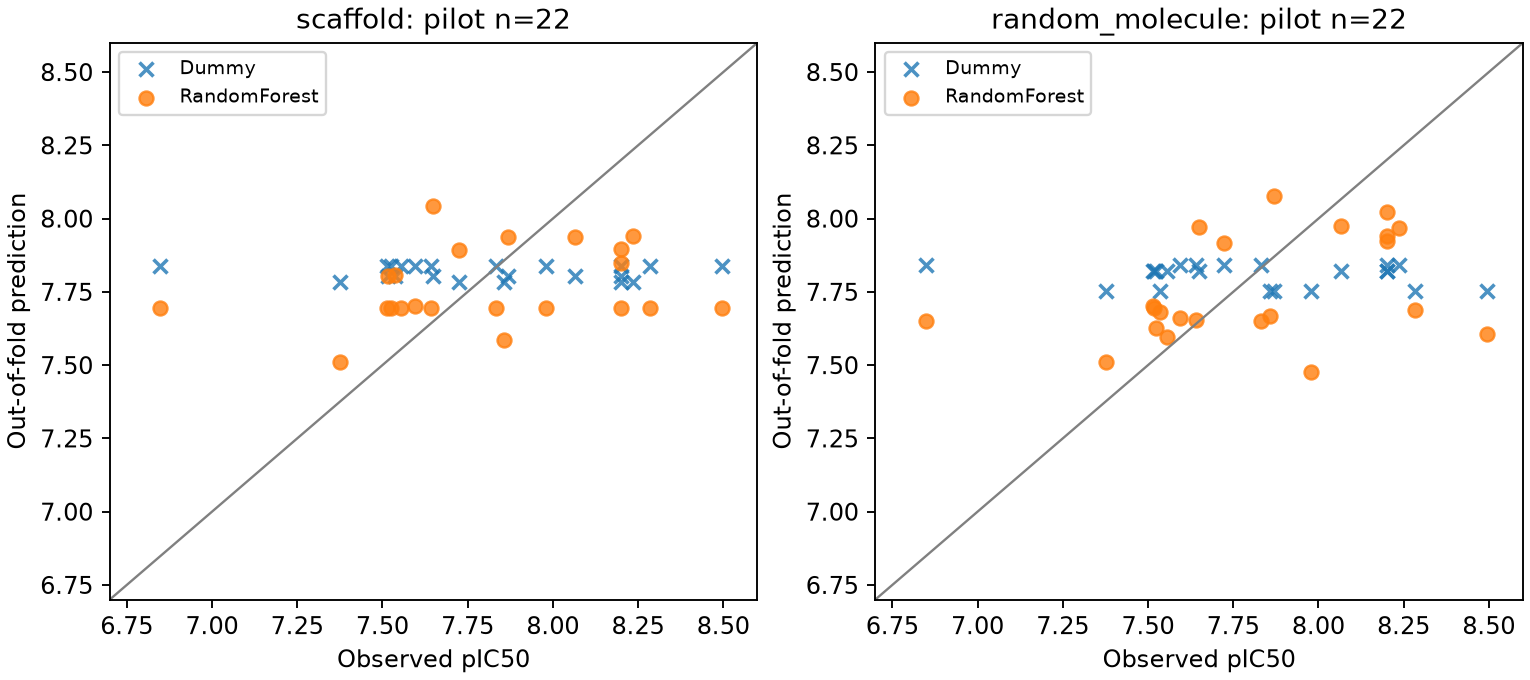

The file beside this chart, header and first rows:
scheme, fold, seed, model, activity_id, compound_key, scaffold, observed_pIC50, predicted_pIC50, absolute_error
scaffold, 1, 42, Dummy, 18722867, 27, c1ccc(Nc2nccc(-c3c[nH]c4ccccc34)n2)cc1, 7.514, 7.839, 0.3251
scaffold, 1, 42, Dummy, 18722868, 26, c1ccc(Nc2nccc(-c3c[nH]c4ccccc34)n2)cc1, 7.979, 7.839, 0.1394
scaffold, 1, 42, Dummy, 18722869, 25, c1ccc(Nc2nccc(-c3c[nH]c4ccccc34)n2)cc1, 8.495, 7.839, 0.6555
scaffold, 1, 42, Dummy, 18722870, 24, c1ccc(Nc2nccc(-c3c[nH]c4ccccc34)n2)cc1, 8.284, 7.839, 0.4446
scaffold, 1, 42, Dummy, 18722871, 23, c1ccc(Nc2nccc(-c3c[nH]c4ccccc34)n2)cc1, 8.201, 7.839, 0.3613
scaffold, 1, 42, Dummy, 18722872, 22, c1ccc(Nc2nccc(-c3c[nH]c4ccccc34)n2)cc1, 7.833, 7.839, 0.00671
scaffold, 1, 42, Dummy, 18722873, 21, c1ccc(Nc2nccc(-c3c[nH]c4ccccc34)n2)cc1, 7.642, 7.839, 0.1973
scaffold, 1, 42, Dummy, 18722874, 20, c1ccc(Nc2nccc(-c3c[nH]c4ccccc34)n2)cc1, 7.524, 7.839, 0.3151
scaffold, 1, 42, Dummy, 18722885, 9, c1ccc(Nc2nccc(-c3c[nH]c4ccccc34)n2)cc1, 7.595, 7.839, 0.2442
scaffold, 1, 42, Dummy, 18722886, 8, c1ccc(Nc2nccc(-c3c[nH]c4ccccc34)n2)cc1, 7.554, 7.839, 0.285
scaffold, 1, 42, Dummy, 18722887, 2, c1ccc(Nc2nccc(-c3c[nH]c4ccccc34)n2)cc1, 6.847, 7.839, 0.992
scaffold, 1, 42, RandomForest, 18722867, 27, c1ccc(Nc2nccc(-c3c[nH]c4ccccc34)n2)cc1, 7.514, 7.694, 0.1798
scaffold, 1, 42, RandomForest, 18722868, 26, c1ccc(Nc2nccc(-c3c[nH]c4ccccc34)n2)cc1, 7.979, 7.694, 0.2847
scaffold, 1, 42, RandomForest, 18722869, 25, c1ccc(Nc2nccc(-c3c[nH]c4ccccc34)n2)cc1, 8.495, 7.694, 0.8008
scaffold, 1, 42, RandomForest, 18722870, 24, c1ccc(Nc2nccc(-c3c[nH]c4ccccc34)n2)cc1, 8.284, 7.694, 0.5899
scaffold, 1, 42, RandomForest, 18722871, 23, c1ccc(Nc2nccc(-c3c[nH]c4ccccc34)n2)cc1, 8.201, 7.694, 0.5066
scaffold, 1, 42, RandomForest, 18722872, 22, c1ccc(Nc2nccc(-c3c[nH]c4ccccc34)n2)cc1, 7.833, 7.694, 0.1386
scaffold, 1, 42, RandomForest, 18722873, 21, c1ccc(Nc2nccc(-c3c[nH]c4ccccc34)n2)cc1, 7.642, 7.695, 0.05341
scaffold, 1, 42, RandomForest, 18722874, 20, c1ccc(Nc2nccc(-c3c[nH]c4ccccc34)n2)cc1, 7.524, 7.694, 0.1698
scaffold, 1, 42, RandomForest, 18722885, 9, c1ccc(Nc2nccc(-c3c[nH]c4ccccc34)n2)cc1, 7.595, 7.7, 0.105
scaffold, 1, 42, RandomForest, 18722886, 8, c1ccc(Nc2nccc(-c3c[nH]c4ccccc34)n2)cc1, 7.554, 7.694, 0.1397
scaffold, 1, 42, RandomForest, 18722887, 2, c1ccc(Nc2nccc(-c3c[nH]c4ccccc34)n2)cc1, 6.847, 7.694, 0.8467
scaffold, 1, 123, Dummy, 18722867, 27, c1ccc(Nc2nccc(-c3c[nH]c4ccccc34)n2)cc1, 7.514, 7.839, 0.3251
scaffold, 1, 123, Dummy, 18722868, 26, c1ccc(Nc2nccc(-c3c[nH]c4ccccc34)n2)cc1, 7.979, 7.839, 0.1394
scaffold, 1, 123, Dummy, 18722869, 25, c1ccc(Nc2nccc(-c3c[nH]c4ccccc34)n2)cc1, 8.495, 7.839, 0.6555
scaffold, 1, 123, Dummy, 18722870, 24, c1ccc(Nc2nccc(-c3c[nH]c4ccccc34)n2)cc1, 8.284, 7.839, 0.4446
scaffold, 1, 123, Dummy, 18722871, 23, c1ccc(Nc2nccc(-c3c[nH]c4ccccc34)n2)cc1, 8.201, 7.839, 0.3613
scaffold, 1, 123, Dummy, 18722872, 22, c1ccc(Nc2nccc(-c3c[nH]c4ccccc34)n2)cc1, 7.833, 7.839, 0.00671
scaffold, 1, 123, Dummy, 18722873, 21, c1ccc(Nc2nccc(-c3c[nH]c4ccccc34)n2)cc1, 7.642, 7.839, 0.1973
scaffold, 1, 123, Dummy, 18722874, 20, c1ccc(Nc2nccc(-c3c[nH]c4ccccc34)n2)cc1, 7.524, 7.839, 0.3151
scaffold, 1, 123, Dummy, 18722885, 9, c1ccc(Nc2nccc(-c3c[nH]c4ccccc34)n2)cc1, 7.595, 7.839, 0.2442
scaffold, 1, 123, Dummy, 18722886, 8, c1ccc(Nc2nccc(-c3c[nH]c4ccccc34)n2)cc1, 7.554, 7.839, 0.285
scaffold, 1, 123, Dummy, 18722887, 2, c1ccc(Nc2nccc(-c3c[nH]c4ccccc34)n2)cc1, 6.847, 7.839, 0.992
scaffold, 1, 123, RandomForest, 18722867, 27, c1ccc(Nc2nccc(-c3c[nH]c4ccccc34)n2)cc1, 7.514, 7.699, 0.185
scaffold, 1, 123, RandomForest, 18722868, 26, c1ccc(Nc2nccc(-c3c[nH]c4ccccc34)n2)cc1, 7.979, 7.699, 0.2795
scaffold, 1, 123, RandomForest, 18722869, 25, c1ccc(Nc2nccc(-c3c[nH]c4ccccc34)n2)cc1, 8.495, 7.699, 0.7955
scaffold, 1, 123, RandomForest, 18722870, 24, c1ccc(Nc2nccc(-c3c[nH]c4ccccc34)n2)cc1, 8.284, 7.699, 0.5847
scaffold, 1, 123, RandomForest, 18722871, 23, c1ccc(Nc2nccc(-c3c[nH]c4ccccc34)n2)cc1, 8.201, 7.699, 0.5013
scaffold, 1, 123, RandomForest, 18722872, 22, c1ccc(Nc2nccc(-c3c[nH]c4ccccc34)n2)cc1, 7.833, 7.699, 0.1334
scaffold, 1, 123, RandomForest, 18722873, 21, c1ccc(Nc2nccc(-c3c[nH]c4ccccc34)n2)cc1, 7.642, 7.702, 0.05995
scaffold, 1, 123, RandomForest, 18722874, 20, c1ccc(Nc2nccc(-c3c[nH]c4ccccc34)n2)cc1, 7.524, 7.699, 0.175
scaffold, 1, 123, RandomForest, 18722885, 9, c1ccc(Nc2nccc(-c3c[nH]c4ccccc34)n2)cc1, 7.595, 7.708, 0.1128
scaffold, 1, 123, RandomForest, 18722886, 8, c1ccc(Nc2nccc(-c3c[nH]c4ccccc34)n2)cc1, 7.554, 7.699, 0.1449
scaffold, 1, 123, RandomForest, 18722887, 2, c1ccc(Nc2nccc(-c3c[nH]c4ccccc34)n2)cc1, 6.847, 7.699, 0.8519
scaffold, 1, 2026, Dummy, 18722867, 27, c1ccc(Nc2nccc(-c3c[nH]c4ccccc34)n2)cc1, 7.514, 7.839, 0.3251
scaffold, 1, 2026, Dummy, 18722868, 26, c1ccc(Nc2nccc(-c3c[nH]c4ccccc34)n2)cc1, 7.979, 7.839, 0.1394
scaffold, 1, 2026, Dummy, 18722869, 25, c1ccc(Nc2nccc(-c3c[nH]c4ccccc34)n2)cc1, 8.495, 7.839, 0.6555
scaffold, 1, 2026, Dummy, 18722870, 24, c1ccc(Nc2nccc(-c3c[nH]c4ccccc34)n2)cc1, 8.284, 7.839, 0.4446
scaffold, 1, 2026, Dummy, 18722871, 23, c1ccc(Nc2nccc(-c3c[nH]c4ccccc34)n2)cc1, 8.201, 7.839, 0.3613
scaffold, 1, 2026, Dummy, 18722872, 22, c1ccc(Nc2nccc(-c3c[nH]c4ccccc34)n2)cc1, 7.833, 7.839, 0.00671
scaffold, 1, 2026, Dummy, 18722873, 21, c1ccc(Nc2nccc(-c3c[nH]c4ccccc34)n2)cc1, 7.642, 7.839, 0.1973
scaffold, 1, 2026, Dummy, 18722874, 20, c1ccc(Nc2nccc(-c3c[nH]c4ccccc34)n2)cc1, 7.524, 7.839, 0.3151
scaffold, 1, 2026, Dummy, 18722885, 9, c1ccc(Nc2nccc(-c3c[nH]c4ccccc34)n2)cc1, 7.595, 7.839, 0.2442
scaffold, 1, 2026, Dummy, 18722886, 8, c1ccc(Nc2nccc(-c3c[nH]c4ccccc34)n2)cc1, 7.554, 7.839, 0.285
scaffold, 1, 2026, Dummy, 18722887, 2, c1ccc(Nc2nccc(-c3c[nH]c4ccccc34)n2)cc1, 6.847, 7.839, 0.992
scaffold, 1, 2026, RandomForest, 18722867, 27, c1ccc(Nc2nccc(-c3c[nH]c4ccccc34)n2)cc1, 7.514, 7.69, 0.1759
scaffold, 1, 2026, RandomForest, 18722868, 26, c1ccc(Nc2nccc(-c3c[nH]c4ccccc34)n2)cc1, 7.979, 7.69, 0.2887
scaffold, 1, 2026, RandomForest, 18722869, 25, c1ccc(Nc2nccc(-c3c[nH]c4ccccc34)n2)cc1, 8.495, 7.69, 0.8047
scaffold, 1, 2026, RandomForest, 18722870, 24, c1ccc(Nc2nccc(-c3c[nH]c4ccccc34)n2)cc1, 8.284, 7.69, 0.5938
scaffold, 1, 2026, RandomForest, 18722871, 23, c1ccc(Nc2nccc(-c3c[nH]c4ccccc34)n2)cc1, 8.201, 7.69, 0.5105
... 204 more rows
